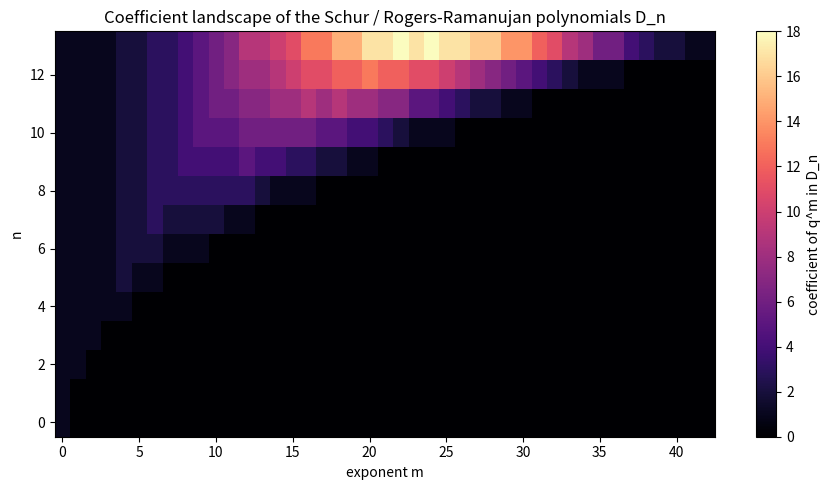

The script that saved this image:
"""Heatmap of the coefficients of the Schur polynomials D_n (a q-Fibonacci
triangle). Requires matplotlib and numpy."""
import numpy as np
import matplotlib.pyplot as plt
from typing import List

Poly = List[int]

def add(a, b):
    out = [0]*max(len(a),len(b))
    for i,c in enumerate(a): out[i]+=c
    for i,c in enumerate(b): out[i]+=c
    while out and out[-1]==0: out.pop()
    return out

def schur(n: int) -> Poly:
    a,b=[1],[1]
    if n==0: return a
    for i in range(n-1):
        a,b=b,add(b,[0]*(i+1)+a)
    return b

N = 14
polys = [schur(n) for n in range(N)]
W = max(len(p) for p in polys)
M = np.zeros((N, W))
for n,p in enumerate(polys):
    for e,c in enumerate(p):
        M[n,e]=c
plt.figure(figsize=(9,5))
plt.imshow(M, aspect="auto", cmap="magma", origin="lower")
plt.colorbar(label="coefficient of q^m in D_n")
plt.xlabel("exponent m")
plt.ylabel("n")
plt.title("Coefficient landscape of the Schur / Rogers-Ramanujan polynomials D_n")
plt.tight_layout()
plt.savefig("schur_coefficients.png", dpi=150)
print("wrote schur_coefficients.png")
